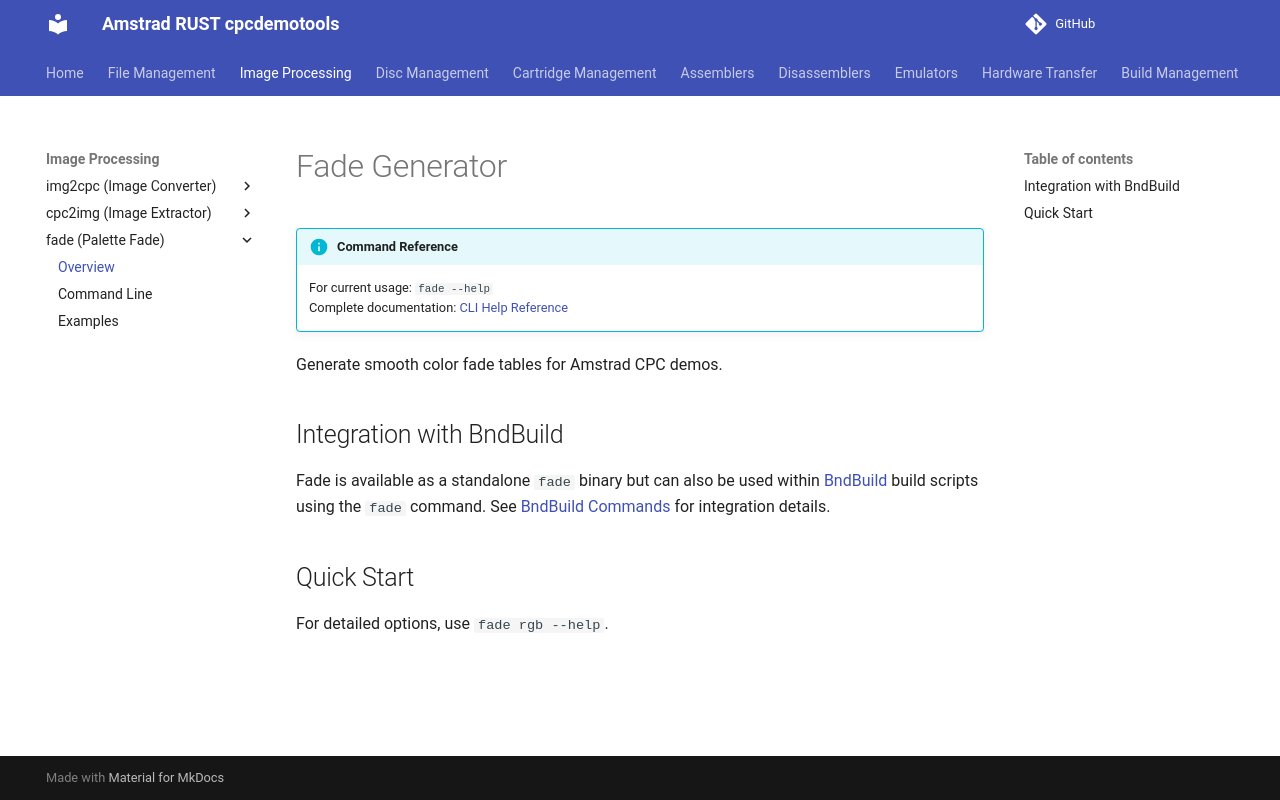

repository: cpcsdk/rust.cpclib · page: fade/index.html · generator: mkdocs

# Fade Generator

!!! info "Command Reference"
    For current usage: `fade --help`  
    Complete documentation: [CLI Help Reference](../CLI_HELP_REFERENCE.md)

Generate smooth color fade tables for Amstrad CPC demos.

## Integration with BndBuild

Fade is available as a standalone `fade` binary but can also be used within [BndBuild](../bndbuild) build scripts using the `fade` command. See [BndBuild Commands](../bndbuild/commands.md#image-management-fade-fade) for integration details.

## Quick Start

For detailed options, use `fade rgb --help`.
